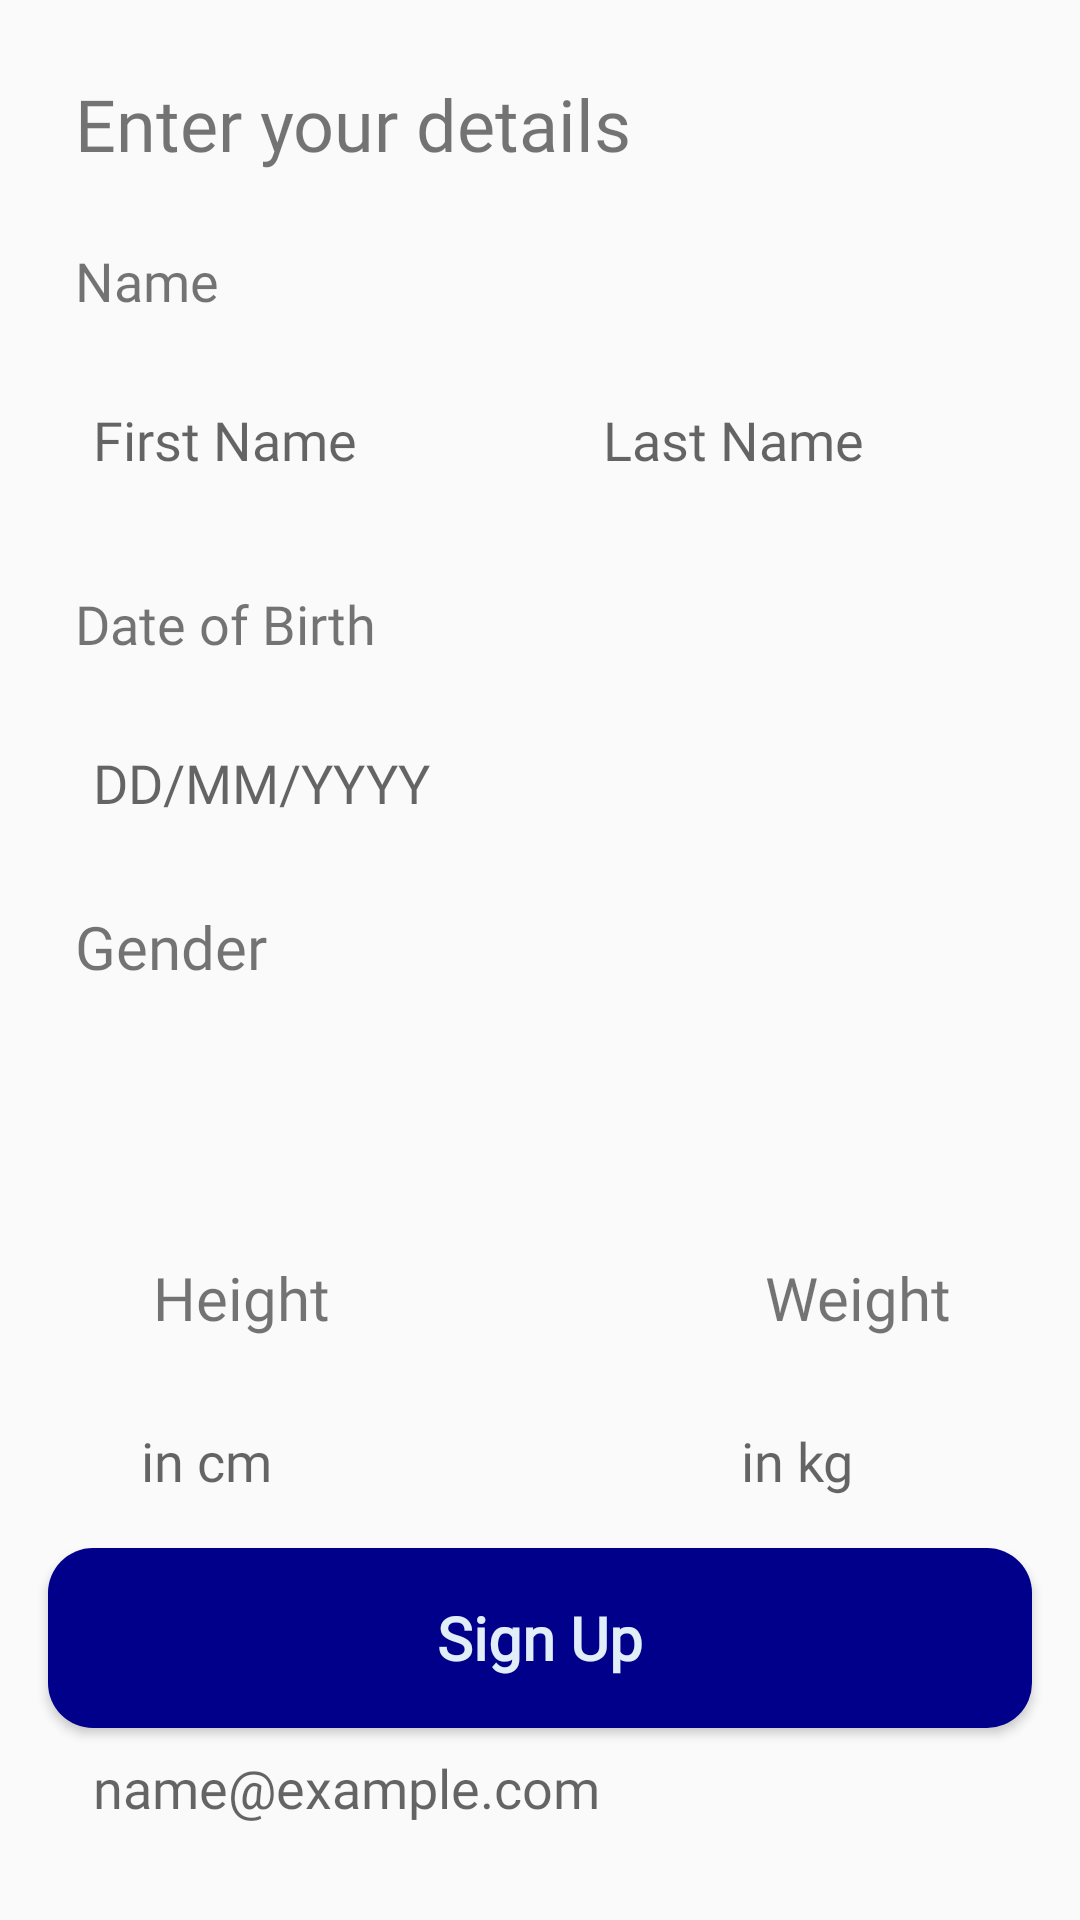

This screen was rendered from an Android layout file. Write that file and the resources it references.
<!-- AndroidManifest.xml: application theme Theme.LoCoFit -->
<!-- res/layout/activity_register_form.xml -->
<?xml version="1.0" encoding="utf-8"?>
<androidx.constraintlayout.widget.ConstraintLayout xmlns:android="http://schemas.android.com/apk/res/android"
    xmlns:app="http://schemas.android.com/apk/res-auto"
    xmlns:tools="http://schemas.android.com/tools"
    android:layout_width="match_parent"
    android:layout_height="match_parent"
    android:scrollbars="vertical"
    tools:context=".auth.RegisterFormActivity">

    <TextView
        android:id="@+id/textView4"
        android:layout_width="0dp"
        android:layout_height="wrap_content"
        android:layout_marginTop="25dp"
        android:fontFamily="@font/rubik"
        android:paddingLeft="25dp"
        android:text="Enter your details"
        android:textSize="24sp"
        app:layout_constraintEnd_toEndOf="parent"
        app:layout_constraintStart_toStartOf="parent"
        app:layout_constraintTop_toTopOf="parent" />

    <TextView
        android:id="@+id/textView5"
        android:layout_width="0dp"
        android:layout_height="wrap_content"
        android:layout_marginTop="24dp"
        android:fontFamily="@font/rubik"
        android:paddingLeft="25dp"
        android:text="Name"
        android:textSize="18dp"
        app:layout_constraintEnd_toEndOf="parent"
        app:layout_constraintStart_toStartOf="parent"
        app:layout_constraintTop_toBottomOf="@+id/textView4" />

    <EditText
        android:id="@+id/formFirstNameField"
        android:layout_width="154dp"
        android:layout_height="50dp"
        android:layout_marginStart="16dp"
        android:layout_marginTop="16dp"
        android:background="@drawable/field_background"
        android:elevation="4dp"
        android:ems="10"
        android:fontFamily="@font/rubik"
        android:hint="First Name"
        android:inputType="text"
        android:paddingLeft="15dp"
        app:layout_constraintStart_toStartOf="parent"
        app:layout_constraintTop_toBottomOf="@+id/textView5" />

    <EditText
        android:id="@+id/formLastNameField"
        android:layout_width="175dp"
        android:layout_height="50dp"
        android:layout_marginStart="16dp"
        android:background="@drawable/field_background"
        android:elevation="4dp"
        android:ems="10"
        android:fontFamily="@font/rubik"
        android:hint="Last Name"
        android:inputType="text"
        android:paddingLeft="15dp"
        app:layout_constraintBottom_toBottomOf="@+id/formFirstNameField"
        app:layout_constraintStart_toEndOf="@+id/formFirstNameField" />

    <TextView
        android:id="@+id/textView6"
        android:layout_width="0dp"
        android:layout_height="wrap_content"
        android:layout_marginTop="24dp"
        android:fontFamily="@font/rubik"
        android:paddingLeft="25dp"
        android:text="Date of Birth"
        android:textSize="18dp"
        app:layout_constraintEnd_toEndOf="parent"
        app:layout_constraintStart_toStartOf="parent"
        app:layout_constraintTop_toBottomOf="@+id/formFirstNameField" />

    <TextView
        android:id="@+id/textView7"
        android:layout_width="0dp"
        android:layout_height="wrap_content"
        android:layout_marginTop="16dp"
        android:fontFamily="@font/rubik"
        android:paddingLeft="25dp"
        android:text="Gender"
        android:textSize="20sp"
        app:layout_constraintEnd_toEndOf="parent"
        app:layout_constraintHorizontal_bias="0.0"
        app:layout_constraintStart_toStartOf="parent"
        app:layout_constraintTop_toBottomOf="@+id/formDOBFIield" />

    <Spinner
        android:id="@+id/genderSpinner"
        android:layout_width="0dp"
        android:layout_height="50dp"
        android:layout_marginStart="16dp"
        android:layout_marginTop="16dp"
        android:layout_marginEnd="16dp"
        android:background="@drawable/field_background"
        android:elevation="4dp"
        android:paddingLeft="15dp"
        app:layout_constraintEnd_toEndOf="parent"
        app:layout_constraintStart_toStartOf="parent"
        app:layout_constraintTop_toBottomOf="@+id/textView7" />

    <EditText
        android:id="@+id/formDOBFIield"
        android:layout_width="0dp"
        android:layout_height="50dp"
        android:layout_marginStart="16dp"
        android:layout_marginTop="16dp"
        android:layout_marginEnd="16dp"
        android:background="@drawable/field_background"
        android:elevation="4dp"
        android:ems="10"
        android:focusable="false"
        android:fontFamily="@font/rubik"
        android:hint="DD/MM/YYYY"
        android:inputType="date"
        android:paddingLeft="15dp"
        app:layout_constraintEnd_toEndOf="parent"
        app:layout_constraintStart_toStartOf="parent"
        app:layout_constraintTop_toBottomOf="@+id/textView6" />

    <TextView
        android:id="@+id/textView8"
        android:layout_width="wrap_content"
        android:layout_height="wrap_content"
        android:layout_marginStart="16dp"
        android:layout_marginTop="24dp"
        android:fontFamily="@font/rubik"
        android:paddingLeft="35dp"
        android:text="Height"
        android:textSize="20sp"
        app:layout_constraintStart_toStartOf="parent"
        app:layout_constraintTop_toBottomOf="@+id/genderSpinner" />

    <TextView
        android:id="@+id/textView9"
        android:layout_width="wrap_content"
        android:layout_height="wrap_content"
        android:layout_marginStart="125dp"
        android:fontFamily="@font/rubik"
        android:paddingLeft="20dp"
        android:text="Weight"
        android:textSize="20sp"
        app:layout_constraintBottom_toBottomOf="@+id/textView8"
        app:layout_constraintStart_toEndOf="@+id/textView8" />

    <EditText
        android:id="@+id/formHeightField"
        android:layout_width="100dp"
        android:layout_height="50dp"
        android:layout_marginStart="32dp"
        android:layout_marginTop="16dp"
        android:background="@drawable/field_background"
        android:elevation="4dp"
        android:ems="10"
        android:fontFamily="@font/rubik"
        android:hint="in cm"
        android:inputType="number"
        android:paddingLeft="15dp"
        app:layout_constraintStart_toStartOf="parent"
        app:layout_constraintTop_toBottomOf="@+id/textView8" />

    <EditText
        android:id="@+id/formWeightField"
        android:layout_width="100dp"
        android:layout_height="50dp"
        android:layout_marginStart="100dp"
        android:background="@drawable/field_background"
        android:elevation="4dp"
        android:ems="10"
        android:fontFamily="@font/rubik"
        android:hint="in kg"
        android:inputType="number"
        android:paddingLeft="15dp"
        app:layout_constraintBottom_toBottomOf="@+id/formHeightField"
        app:layout_constraintStart_toEndOf="@+id/formHeightField" />

    <TextView
        android:id="@+id/textView10"
        android:layout_width="0dp"
        android:layout_height="wrap_content"
        android:layout_marginTop="16dp"
        android:fontFamily="@font/rubik"
        android:paddingLeft="25dp"
        android:text="Email"
        android:textSize="20dp"
        app:layout_constraintEnd_toEndOf="parent"
        app:layout_constraintStart_toStartOf="parent"
        app:layout_constraintTop_toBottomOf="@+id/formHeightField" />

    <EditText
        android:id="@+id/formEmailField"
        android:layout_width="0dp"
        android:layout_height="50dp"
        android:layout_marginStart="16dp"
        android:layout_marginTop="16dp"
        android:layout_marginEnd="16dp"
        android:background="@drawable/field_background"
        android:elevation="4dp"
        android:ems="10"
        android:fontFamily="@font/rubik"
        android:hint="name@example.com"
        android:inputType="textEmailAddress"
        android:paddingLeft="15sp"
        app:layout_constraintEnd_toEndOf="parent"
        app:layout_constraintStart_toStartOf="parent"
        app:layout_constraintTop_toBottomOf="@+id/textView10" />

    <Button
        android:id="@+id/signupBtn"
        android:layout_width="0dp"
        android:layout_height="60dp"
        android:layout_marginStart="16dp"
        android:layout_marginEnd="16dp"
        android:layout_marginBottom="64dp"
        android:background="@drawable/button_background"
        android:fontFamily="@font/rubik"
        android:text="Sign Up"
        android:textAllCaps="false"
        android:textColor="@color/background_color_light_azul"
        android:textSize="20dp"
        android:textStyle="bold"
        app:layout_constraintBottom_toBottomOf="parent"
        app:layout_constraintEnd_toEndOf="parent"
        app:layout_constraintStart_toStartOf="parent" />

    <TextView
        android:id="@+id/registerFormMessageField"
        android:layout_width="wrap_content"
        android:layout_height="wrap_content"
        android:layout_marginTop="15dp"
        android:textColor="@color/design_default_color_error"
        app:layout_constraintEnd_toEndOf="parent"
        app:layout_constraintStart_toStartOf="parent"
        app:layout_constraintTop_toBottomOf="@+id/signupBtn" />

</androidx.constraintlayout.widget.ConstraintLayout>
<!-- resources referenced by this layout -->
<resources>
  <color name="background_color_light_azul">#e1eef7</color>
  <!-- drawable button_background (drawable) -->
  <?xml version="1.0" encoding="utf-8"?>
  <shape xmlns:android="http://schemas.android.com/apk/res/android"
      android:shape="rectangle">
      <solid android:color="@color/dark_blue" />
      <corners android:radius="15dp" />
  </shape>
  <style name="Theme.LoCoFit" parent="android:Theme.Material.Light.NoActionBar" />
  <color name="dark_blue">#00008B</color>
</resources>
